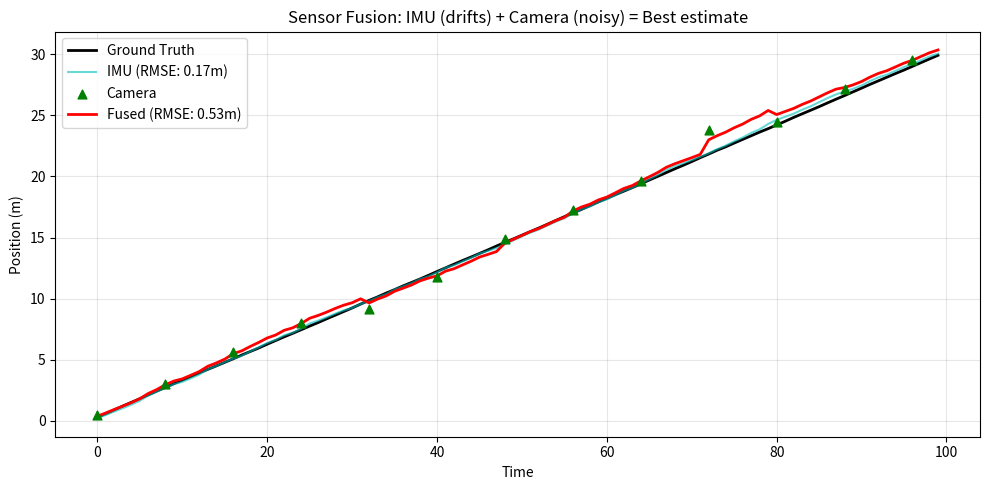

Python code for this plot:
"""
Sensor Fusion Demo - Simplified
===============================
See how combining IMU + Camera beats either alone.

Run: python src/simulation.py
"""

import numpy as np
import matplotlib.pyplot as plt

np.random.seed(42)

# === SETTINGS (experiment with these!) ===
TIME_STEPS = 100
IMU_DRIFT = 0.06      # Try 0.1 for worse drift
CAMERA_NOISE = 0.5    # Try 1.0 for noisier camera
CAMERA_INTERVAL = 8   # Try 20 for fewer updates
KALMAN_Q = 0.02       # Process noise
KALMAN_R = 0.25       # Measurement noise

# === SIMPLE KALMAN FILTER ===
class KalmanFilter:
    def __init__(self):
        self.x = 0      # Position estimate
        self.P = 1.0    # Uncertainty
    
    def predict(self, velocity):
        self.x += velocity
        self.P += KALMAN_Q
    
    def update(self, measurement):
        K = self.P / (self.P + KALMAN_R)  # Kalman gain
        self.x += K * (measurement - self.x)
        self.P *= (1 - K)

# === RUN SIMULATION ===
ground_truth = np.cumsum(np.full(TIME_STEPS, 0.3) + np.random.normal(0, 0.01, TIME_STEPS))

# IMU: drifts over time
imu_drift = np.cumsum(np.random.normal(0, IMU_DRIFT, TIME_STEPS))
imu = ground_truth + imu_drift

# Camera: noisy but no drift
camera = np.full(TIME_STEPS, np.nan)
for i in range(0, TIME_STEPS, CAMERA_INTERVAL):
    camera[i] = ground_truth[i] + np.random.normal(0, CAMERA_NOISE)

# Kalman fusion
kf = KalmanFilter()
fused = []
for i in range(TIME_STEPS):
    if i > 0: kf.predict(imu[i] - imu[i-1])
    if not np.isnan(camera[i]): kf.update(camera[i])
    fused.append(kf.x)
fused = np.array(fused)

# === PLOT ===
fig, ax = plt.subplots(figsize=(10, 5))
ax.plot(ground_truth, 'k-', lw=2, label='Ground Truth')
ax.plot(imu, 'c-', alpha=0.6, label=f'IMU (RMSE: {np.sqrt(np.mean((imu-ground_truth)**2)):.2f}m)')
ax.scatter(np.where(~np.isnan(camera))[0], camera[~np.isnan(camera)], 
           c='g', s=40, marker='^', label='Camera', zorder=5)
ax.plot(fused, 'r-', lw=2, label=f'Fused (RMSE: {np.sqrt(np.mean((fused-ground_truth)**2)):.2f}m)')
ax.set_xlabel('Time'); ax.set_ylabel('Position (m)')
ax.set_title('Sensor Fusion: IMU (drifts) + Camera (noisy) = Best estimate')
ax.legend(); ax.grid(alpha=0.3)
plt.tight_layout()
plt.savefig('results.png', dpi=150)
print("Saved results.png")
plt.show()
